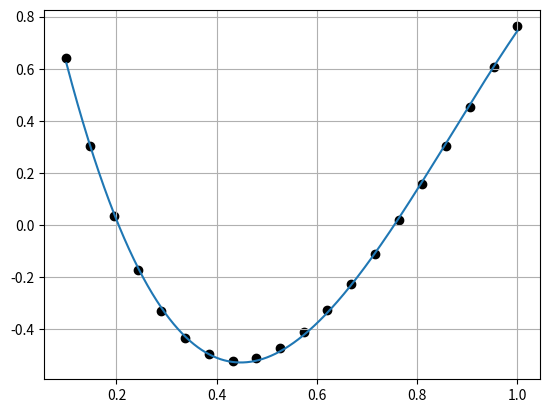

Source code (Python):
import matplotlib.pyplot as plt
import numpy as np


def lspoly(x, y, n):
    """
    Parameters
    ----------
    x : x coordinates
    y : y coordinates
    n : Degree of polynomial approximation
    """
    m = len(x)  # number of points in the discrete approximation

    A = np.zeros((n+1, n+1))

    for i in range(n+1):
        for j in range(n+1):
            A[i, j] = sum(x[k]**(2*n - i - j) for k in range(m))

    B = [sum([x[j]**(n-i) * y[j] for j in range(m)]) for i in range(n+1)]

    r = np.linalg.solve(A, B)

    return r


def plot(x, y, P):

    xx = np.linspace(x[0], x[-1], 1500)
    yy = [np.polyval(P, xx[i]) for i in range(len(xx))]

    plt.grid()
    plt.scatter(x, y, c="k")
    plt.plot(xx, yy, linewidth=1.5)

    return plt.show()


x = [-3, -1, 2, 3, 7]
y = [5, 4, 12, 6, 0]

x = np.linspace(0.1, 1, 20)
y = [x[k] + np.cos(np.sqrt(k+1)) for k in range(len(x))]
n = 3
L = lspoly(x, y, n)
c = plot(x, y, L)
